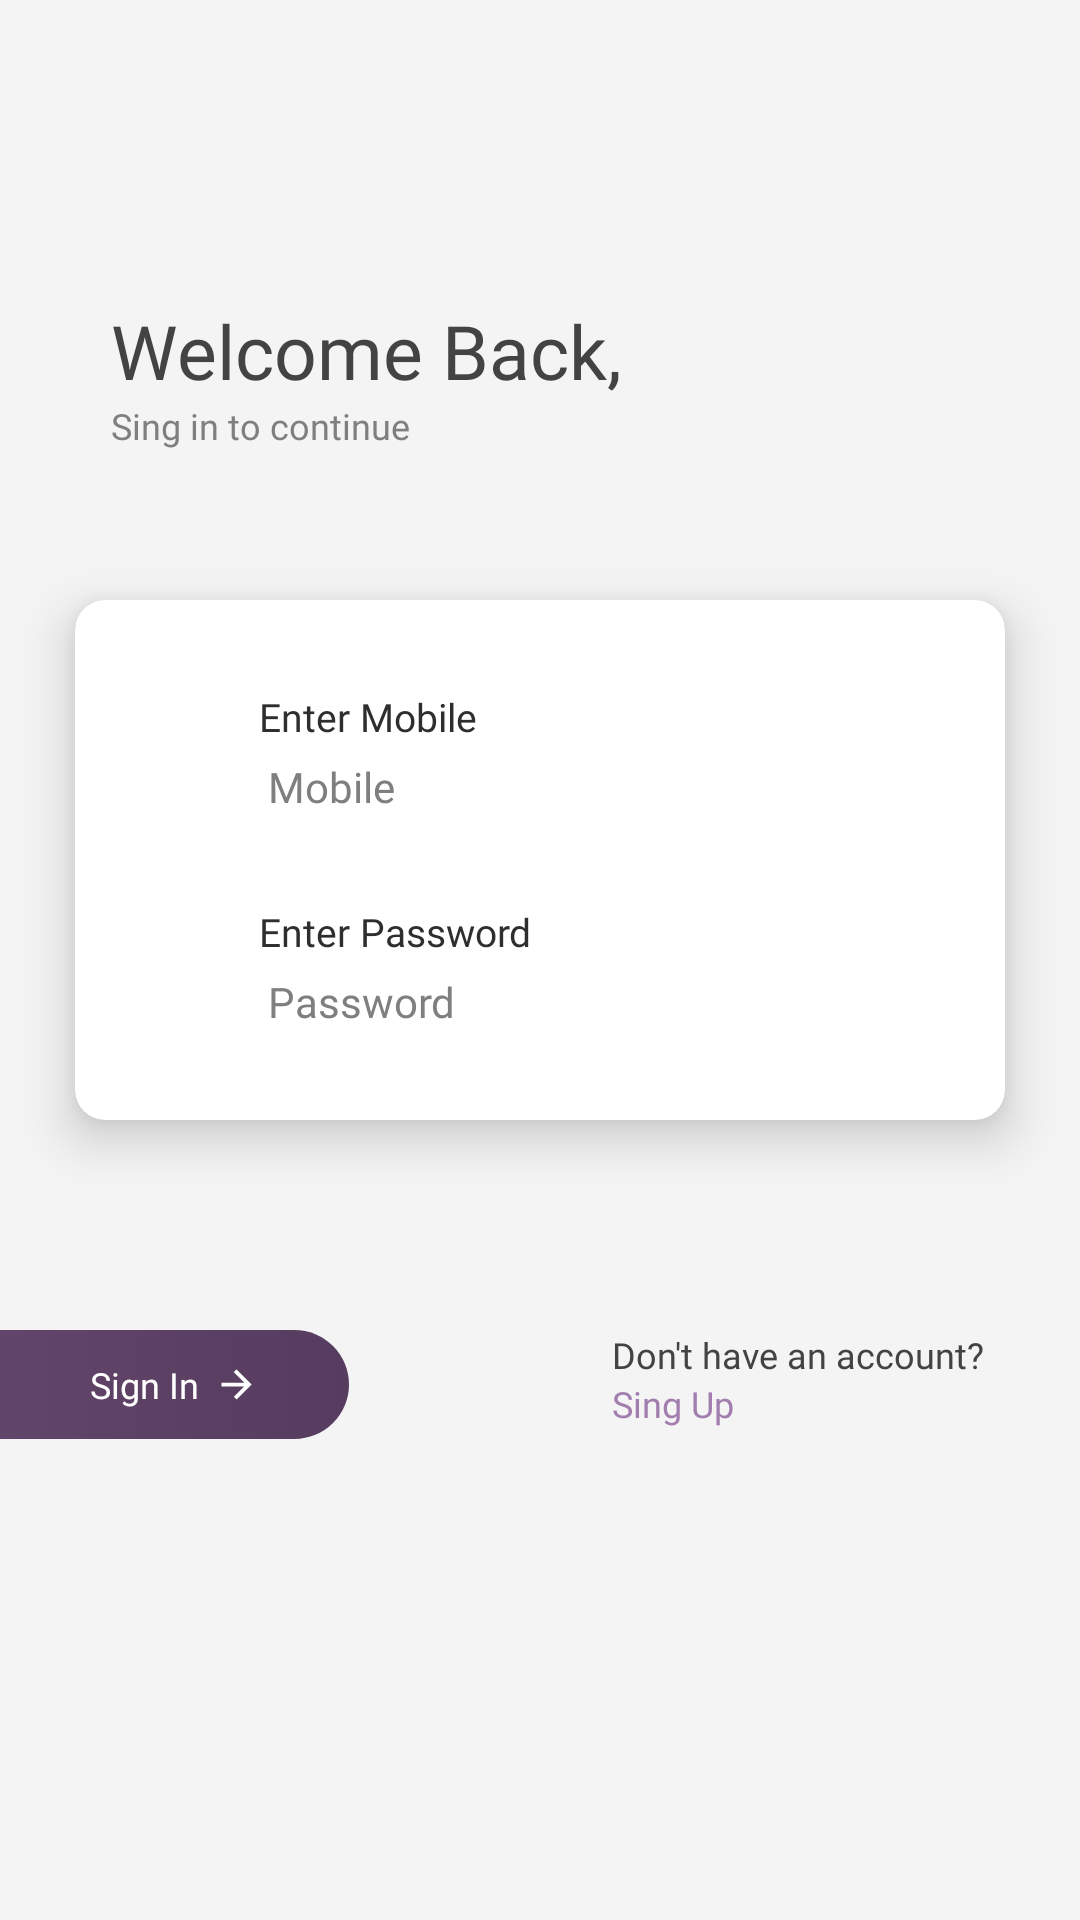

Write the Android layout XML for this screen, with the resource values it uses.
<!-- AndroidManifest.xml: application theme MyMaterialTheme -->
<!-- res/layout/fragment_login.xml -->
<?xml version="1.0" encoding="utf-8"?>
<androidx.core.widget.NestedScrollView xmlns:android="http://schemas.android.com/apk/res/android"
    xmlns:app="http://schemas.android.com/apk/res-auto"
    android:layout_width="match_parent"
    android:layout_height="match_parent"
    android:background="@color/background_color">

    <LinearLayout
        android:layout_width="match_parent"
        android:layout_height="match_parent"
        android:orientation="vertical">

        <LinearLayout
            android:layout_width="match_parent"
            android:layout_height="wrap_content"
            android:layout_marginTop="100dp"
            android:orientation="vertical"
            android:paddingLeft="35dp"
            android:paddingRight="35dp">

            <TextView
                android:layout_width="match_parent"
                android:layout_height="wrap_content"
                android:fontFamily="@font/aero_matics_bold_italic"
                android:paddingLeft="2dp"
                android:paddingRight="2dp"
                android:text="Welcome Back,"
                android:textColor="#434343"
                android:textSize="25sp" />

            <TextView
                android:layout_width="match_parent"
                android:layout_height="wrap_content"
                android:fontFamily="@font/aero_matics_italic"
                android:paddingLeft="2dp"
                android:paddingRight="2dp"
                android:text="Sing in to continue"
                android:textColor="#7f7f7f"
                android:textSize="12sp" />
        </LinearLayout>

        <androidx.cardview.widget.CardView
            android:layout_width="match_parent"
            android:layout_height="wrap_content"
            android:layout_gravity="center"
            android:layout_marginLeft="25dp"
            android:layout_marginTop="50dp"
            android:layout_marginRight="25dp"
            android:layout_marginBottom="20dp"
            android:padding="20dp"
            app:cardBackgroundColor="#FFF"
            app:cardCornerRadius="10dp"
            app:cardElevation="10dp">

            <LinearLayout
                android:layout_width="match_parent"
                android:layout_height="wrap_content"
                android:orientation="vertical"
                android:padding="25dp">

                <LinearLayout
                    style="@style/GallerySection"
                    android:layout_width="match_parent"
                    android:layout_height="wrap_content"
                    android:orientation="horizontal"
                    android:weightSum="10">

                    <androidx.appcompat.widget.AppCompatImageView
                        android:layout_width="24dp"
                        android:layout_height="24dp"
                        android:layout_gravity="bottom"
                        android:layout_weight="2"
                        android:src="@drawable/ic_call_black_24dp" />

                    <LinearLayout
                        android:layout_width="match_parent"
                        android:layout_height="wrap_content"
                        android:layout_marginStart="5dp"
                        android:layout_weight="8"
                        android:orientation="vertical">

                        <TextView
                            android:id="@+id/tv_lbl_login_id"
                            android:layout_width="match_parent"
                            android:layout_height="wrap_content"
                            android:fontFamily="@font/aero_matics_italic"
                            android:paddingLeft="2dp"
                            android:paddingRight="2dp"
                            android:text="Enter Mobile"
                            android:textColor="#2e2e2e"
                            android:textSize="13sp" />

                        <LinearLayout
                            android:layout_width="match_parent"
                            android:layout_height="wrap_content"
                            android:orientation="horizontal">

                            <EditText
                                android:id="@+id/et_login_id"
                                android:layout_width="match_parent"
                                android:layout_height="match_parent"
                                android:layout_gravity="center"
                                android:background="@null"
                                android:fontFamily="@font/aero_matics_italic"
                                android:hint="Mobile"
                                android:inputType="number"
                                android:padding="5dp"
                                android:textColorHint="#7f7f7f"
                                android:textSize="14sp" />

                        </LinearLayout>

                    </LinearLayout>
                </LinearLayout>

                <LinearLayout
                    style="@style/GallerySection"
                    android:layout_width="match_parent"
                    android:layout_height="wrap_content"
                    android:layout_marginTop="25dp"
                    android:orientation="horizontal"
                    android:weightSum="10">

                    <androidx.appcompat.widget.AppCompatImageView
                        android:layout_width="24dp"
                        android:layout_height="24dp"
                        android:layout_gravity="bottom"
                        android:layout_weight="2"
                        android:src="@drawable/ic_lock_black_24dp" />

                    <LinearLayout
                        android:layout_width="match_parent"
                        android:layout_height="wrap_content"
                        android:layout_marginStart="5dp"
                        android:layout_weight="8"
                        android:orientation="vertical">

                        <TextView
                            android:layout_width="match_parent"
                            android:layout_height="wrap_content"
                            android:fontFamily="@font/aero_matics_italic"
                            android:paddingLeft="2dp"
                            android:paddingRight="2dp"
                            android:text="Enter Password"
                            android:textColor="#2e2e2e"
                            android:textSize="13sp" />

                        <LinearLayout
                            android:layout_width="match_parent"
                            android:layout_height="wrap_content"
                            android:orientation="horizontal">

                            <EditText
                                android:id="@+id/et_password"
                                android:layout_width="match_parent"
                                android:layout_height="match_parent"
                                android:layout_gravity="center"
                                android:background="@null"
                                android:fontFamily="@font/aero_matics_italic"
                                android:hint="Password"
                                android:inputType="textPassword"
                                android:padding="5dp"
                                android:textColorHint="#7f7f7f"
                                android:textSize="14sp" />

                        </LinearLayout>

                    </LinearLayout>
                </LinearLayout>

            </LinearLayout>

        </androidx.cardview.widget.CardView>

        <RelativeLayout
            android:layout_width="match_parent"
            android:layout_height="wrap_content"
            android:layout_marginTop="50dp">

            <TextView
                android:id="@+id/tv_sign_in"
                android:layout_width="wrap_content"
                android:layout_height="wrap_content"
                android:background="@drawable/border_btn_sign_in"
                android:drawableRight="@drawable/ic_arrow_forward"
                android:drawablePadding="5dp"
                android:fontFamily="@font/aero_matics_bold_italic"
                android:gravity="center"
                android:paddingLeft="30dp"
                android:paddingTop="10dp"
                android:paddingRight="30dp"
                android:paddingBottom="10dp"
                android:text="Sign In"
                android:textColor="#FFF"
                android:textSize="12sp" />

            <LinearLayout
                android:id="@+id/layout_dont_have_account"
                android:layout_width="wrap_content"
                android:layout_height="wrap_content"
                android:layout_alignParentEnd="true"
                android:orientation="vertical"
                android:paddingLeft="30dp"
                android:paddingRight="30dp">

                <TextView
                    android:layout_width="match_parent"
                    android:layout_height="wrap_content"
                    android:fontFamily="@font/aero_matics_italic"
                    android:paddingLeft="2dp"
                    android:paddingRight="2dp"
                    android:text="Don't have an account?"
                    android:textColor="#434343"
                    android:textSize="12sp" />

                <TextView
                    android:layout_width="match_parent"
                    android:layout_height="wrap_content"
                    android:fontFamily="@font/aero_matics_bold_italic"
                    android:paddingLeft="2dp"
                    android:paddingRight="2dp"
                    android:text="Sing Up"
                    android:textColor="@color/colorAccent"
                    android:textSize="12sp" />
            </LinearLayout>
        </RelativeLayout>

    </LinearLayout>

</androidx.core.widget.NestedScrollView>
<!-- resources referenced by this layout -->
<resources>
  <color name="background_color">#f4f4f4</color>
  <color name="colorAccent">#a27eaf</color>
  <!-- drawable border_btn_sign_in (drawable) -->
  <?xml version="1.0" encoding="utf-8"?>
  <selector xmlns:android="http://schemas.android.com/apk/res/android">
      <item android:state_pressed="true">
          <shape>
              <gradient android:angle="360" android:endColor="#563C5F" android:startColor="#61456a" />
              <corners android:bottomRightRadius="20dp" android:topRightRadius="20dp" />
          </shape>
      </item>
      <item>
          <shape>
              <gradient android:angle="360" android:endColor="#563C5F" android:startColor="#61456a" />
              <corners android:bottomRightRadius="20dp" android:topRightRadius="20dp" />
          </shape>
      </item>
  </selector>
  <!-- drawable ic_arrow_forward (drawable) -->
  <vector xmlns:android="http://schemas.android.com/apk/res/android"
      android:width="15dp"
      android:height="15dp"
      android:viewportWidth="24.0"
      android:viewportHeight="24.0">
      <path
          android:fillColor="#FFF"
          android:pathData="M12,4l-1.41,1.41L16.17,11H4v2h12.17l-5.58,5.59L12,20l8,-8z" />
  </vector>
  <style name="GallerySection">
          <item name="android:layout_marginRight">10dp</item>
          <item name="android:layout_marginLeft">10dp</item>
          <item name="android:layout_marginTop">5dp</item>
      </style>
  <style name="MyMaterialTheme" parent="MyMaterialTheme.Base">
  
      </style>
  <style name="MyMaterialTheme.Base" parent="Theme.AppCompat.Light.DarkActionBar">
          
          <item name="windowNoTitle">true</item>
          <item name="windowActionBar">false</item>
          <item name="colorPrimary">@color/colorPrimary</item>
          <item name="colorPrimaryDark">@color/colorPrimaryDark</item>
          <item name="colorAccent">@color/colorAccent</item>
      </style>
  <color name="colorPrimary">#61456a</color>
  <color name="colorPrimaryDark">#563C5F</color>
</resources>
